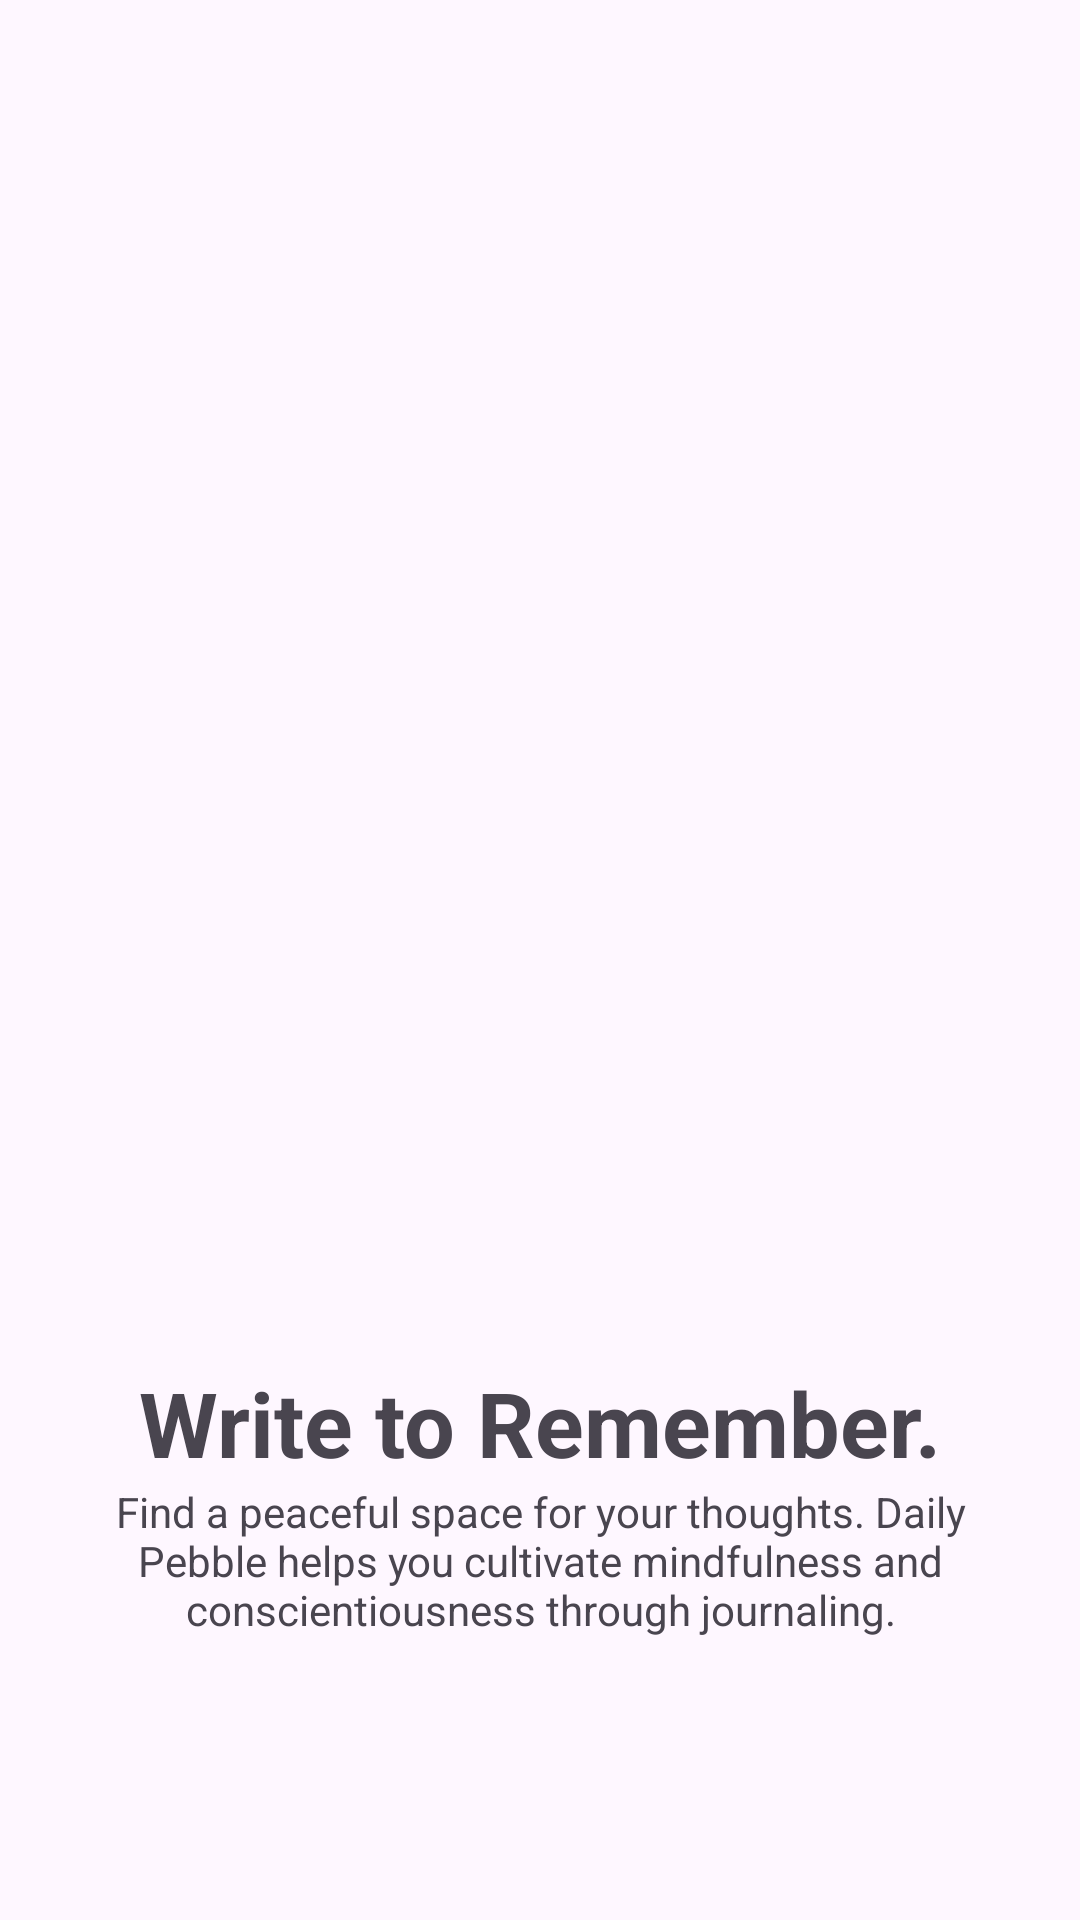

Android layout source for this screen:
<!-- AndroidManifest.xml: application theme Theme.DailyPebble -->
<!-- res/layout/onboarding_benefits_page2.xml -->
<?xml version="1.0" encoding="utf-8"?>
<LinearLayout xmlns:android="http://schemas.android.com/apk/res/android"
    android:layout_width="match_parent"
    android:layout_height="match_parent"
    android:layout_gravity="center"
    android:gravity="center"
    android:orientation="vertical">


    <ImageView
        android:layout_width="335dp"
        android:layout_height="360dp"
        android:layout_gravity="center"
        android:maxWidth="2dp"
        android:maxHeight="2dp"
        android:scaleType="fitCenter"
        android:src="@drawable/benefits_page2_pic" />

    <TextView
        android:layout_width="336dp"
        android:layout_height="wrap_content"
        android:layout_gravity="center"
        android:text="Write to Remember."
        android:textAlignment="center"
        android:textSize="30dp"
        android:textStyle="bold"/>

    <TextView
        android:layout_width="336dp"
        android:layout_height="wrap_content"
        android:layout_gravity="center"
        android:text="Find a peaceful space for your thoughts. Daily Pebble helps you cultivate mindfulness and conscientiousness through journaling."
        android:textAlignment="center" />
</LinearLayout>
<!-- resources referenced by this layout -->
<resources>
  <style name="Theme.DailyPebble" parent="Base.Theme.DailyPebble" />
  <style name="Base.Theme.DailyPebble" parent="Theme.Material3.DayNight.NoActionBar">
          
          
      </style>
</resources>
